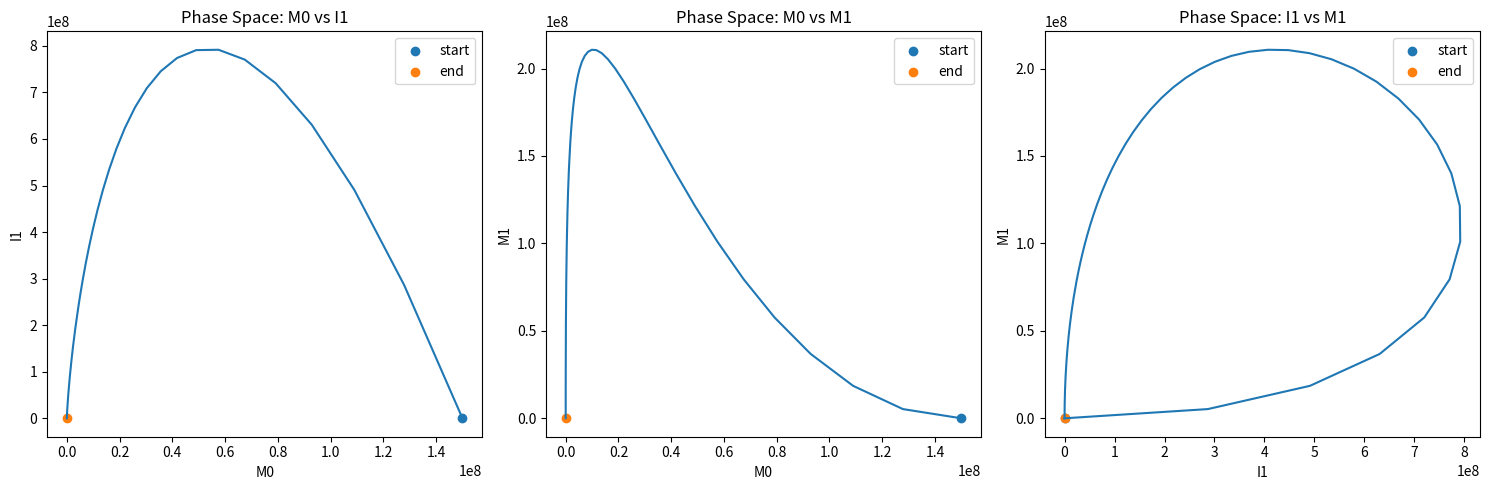

Recreate this plot in Python.
import numpy as np
import matplotlib.pyplot as plt
from scipy import integrate

# Define parameters
days = 5*30  # 5 months
month = 3*30  # starting from 3 months
t = np.linspace(month, days + month, days + 1)

# Parameters
alpha = 2.232  # reproductive rate
gamma = 0.03571  # maturation rate
mu1 = 0.11495
mu2 = 0.07143
mu0 = 0.15975

# Initial conditions
M0 = 150000000
I10 = 0
M10 = 0
I20 = 0
M20 = 0

def butterfly(X, t):
    M0, I1, M1, I2, M2 = X
    dM0dt = -mu0*M0
    dI1dt = M0*alpha - I1*mu1 - gamma*I1
    dM1dt = I1*gamma - M1*mu2
    dI2dt = M1*alpha - I2*mu1 - gamma*I2
    dM2dt = I2*gamma - M2*mu2
    return np.array([dM0dt, dI1dt, dM1dt, dI2dt, dM2dt])

# Initial state
X0 = [M0, I10, M10, I20, M20]

# Solve ODE
res = integrate.odeint(butterfly, X0, t)
M0, I1, M1, I2, M2 = res.T

# Create phase space plot
plt.figure(figsize=(15, 5))

# M0 vs I1 subplot
plt.subplot(131)
plt.plot(M0, I1)
plt.title('Phase Space: M0 vs I1')
plt.scatter(M0[0], I1[0], label = 'start')
plt.scatter(M0[-1], I1[-1], label = 'end')
plt.xlabel('M0')
plt.ylabel('I1')
plt.legend()

# M0 vs M1 subplot
plt.subplot(132)
plt.plot(M0, M1)
plt.title('Phase Space: M0 vs M1')
plt.scatter(M0[0],  M1[0], label = 'start')
plt.scatter(M0[-1], M1[-1], label = 'end')
plt.xlabel('M0')
plt.ylabel('M1')
plt.legend()

# I1 vs M1 subplot
plt.subplot(133)
plt.plot(I1, M1)
plt.title('Phase Space: I1 vs M1')
plt.scatter(I1[0], M1[0], label = 'start')
plt.scatter(I1[-1], M1[-1], label = 'end')
plt.xlabel('I1')
plt.ylabel('M1')

plt.legend()
plt.tight_layout()
plt.savefig('2d Phase Space stage 1.png', dpi = 300)
plt.show()
